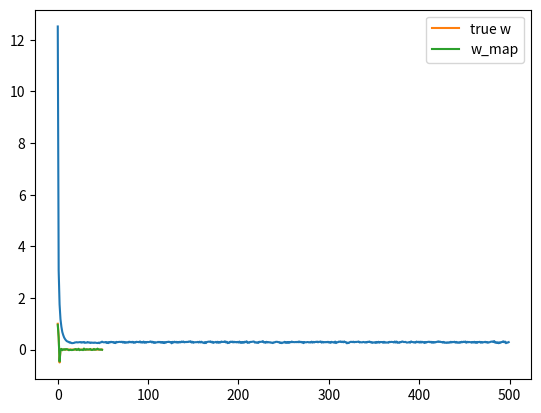

This figure's Python source:
# We use L1 regularisation if the dimensionality is greater or equal than the number of samples
# In this case our input 'X' is fat
# L1 regularisation encourages feature weights to be sparse i.e. only a few will be non-zero.
# L2 regularisation encourages feature weights to be small but will not encourage feature weights to go exactly zero.
# Both L1 & L2 regularisation help improve generalisation & test error because they prevent you from overfitting to the noise in the data. L1 does this
# by choosing the most important features, the ones that have the most impact with respect to the output. L2 does this by making the assertion that none
# of the weights are disproportionately large.

import numpy as np
import matplotlib.pyplot as plt

N = 50
D = 50

#X = np.random.random((N, D))
#X = np.random.random((N, D)) - 0.5				# continuous uniform distribution centered around 0 from -0.5 to +0.5
X = (np.random.random((N, D)) - 0.5) * 10		# continuous uniform distribution centered around 0 from -5 to +5

# true weights - only the first 3 dimensions of X affect Y
true_w = np.array([1, 0.5, -0.5] + [0]*(D - 3))

# generate Y - add noise with variance 0.5
Y = np.dot(X, true_w) + (np.sqrt(0.5) * np.random.randn(N))

# perform gradient descent to find w
costs = [] # keep track of squared error cost
w = np.sqrt(1/D) * np.random.randn(D) # randomly initialize w
learning_rate = 0.001
l1 = 10.0 # Also try 5.0, 2.0, 1.0, 0.1 - what effect does it have on w?

for t in range(500):
	Ypred = np.dot(X, w)
	xT = np.transpose(X)
	w = w - learning_rate * (np.dot(xT, Ypred - Y) + l1 * np.sign(w))		# where dj/dw = np.dot(xT, Ypred - Y) + l1 * np.sign(w)
	
	# find and store the cost
	SSE = np.sum(np.power(Y - Ypred, 2))
	MSE = SSE / len(Y)
	
	costs.append(MSE)
	
# plot the costs
plt.plot(costs)
plt.show()

print("final w:", w)

# plot our w vs true w
plt.plot(true_w, label='true w')
plt.plot(w, label='w_map')
plt.legend()
plt.show()